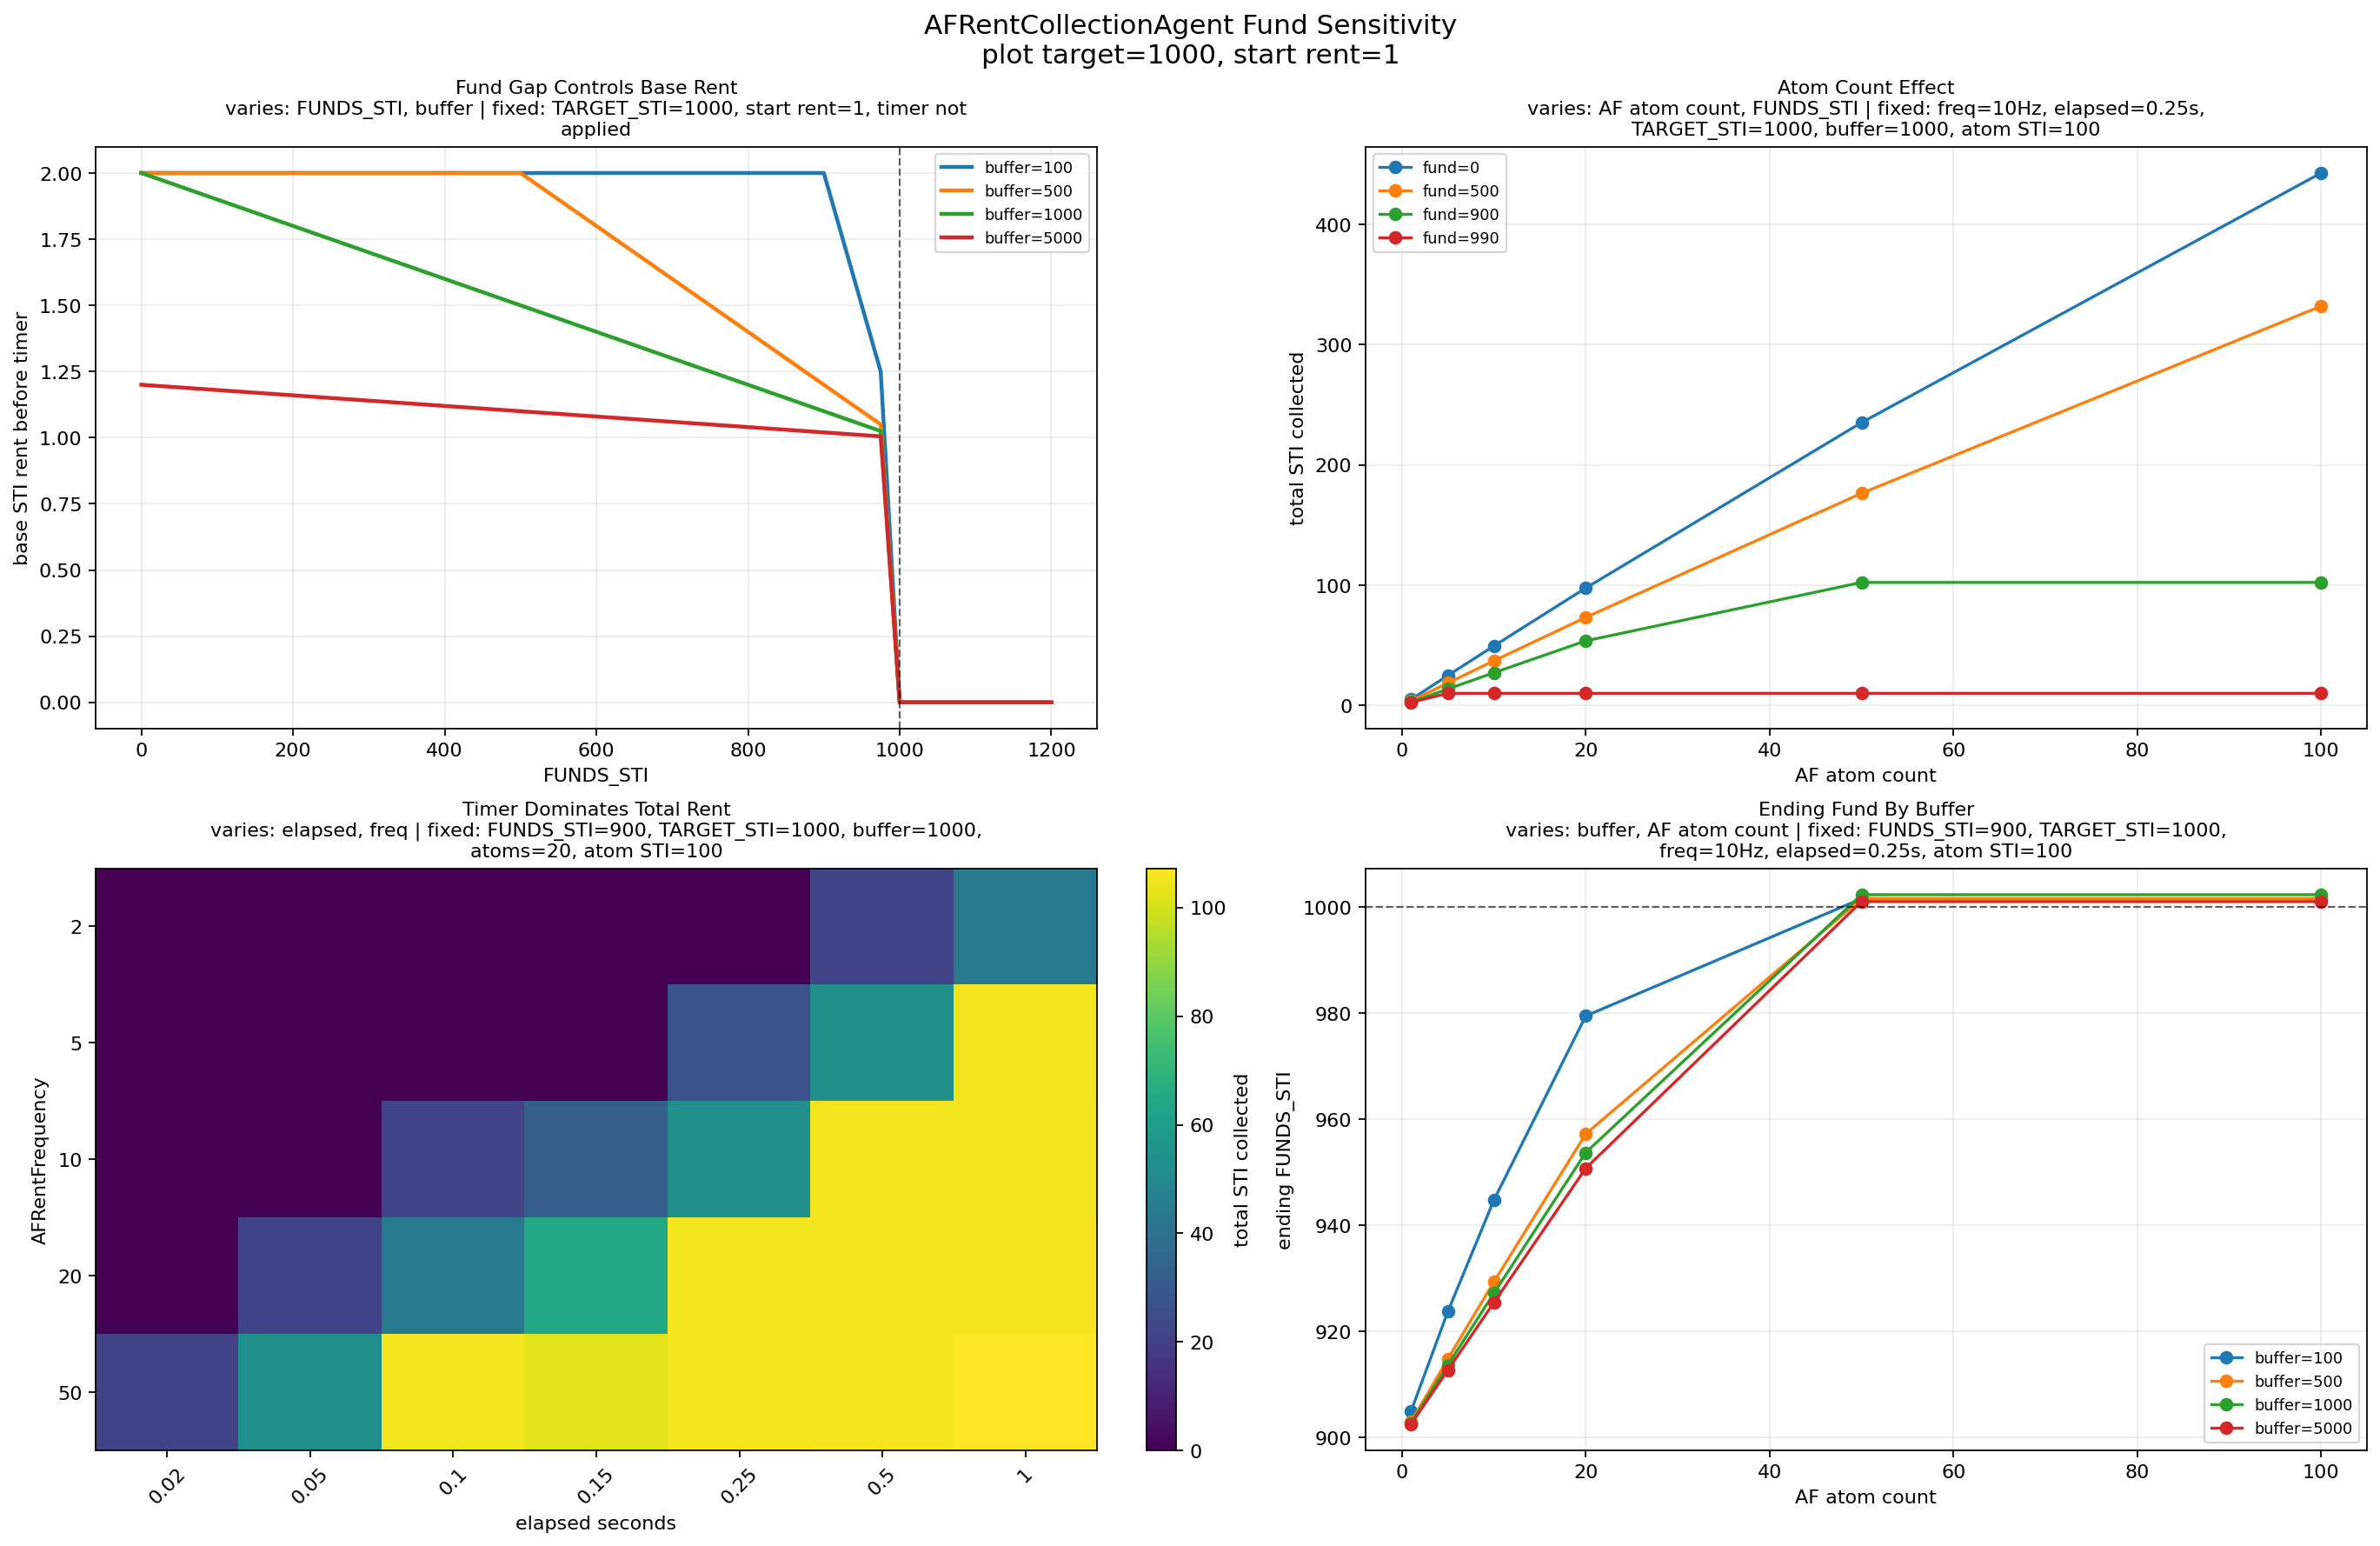

Values plotted in this chart, from the file beside it:
AFRentFrequency, elapsed_seconds, threshold_seconds, passes_threshold, weight, starting_FUNDS_STI, TARGET_STI, STI_FUNDS_BUFFER, atom_count, atom_sti, first_atom_base_rent, total_sti_collected, avg_sti_collected_per_atom, atoms_charged, ending_FUNDS_STI, target_gap_before, target_gap_after
2.0, 0.02, 0.5, False, 0.0, 0.0, 500.0, 100.0, 1, 100.0, 2.0, 0.0, 0.0, 0, 0.0, 500.0, 500.0
2.0, 0.02, 0.5, False, 0.0, 0.0, 500.0, 100.0, 5, 100.0, 2.0, 0.0, 0.0, 0, 0.0, 500.0, 500.0
2.0, 0.02, 0.5, False, 0.0, 0.0, 500.0, 100.0, 10, 100.0, 2.0, 0.0, 0.0, 0, 0.0, 500.0, 500.0
2.0, 0.02, 0.5, False, 0.0, 0.0, 500.0, 100.0, 20, 100.0, 2.0, 0.0, 0.0, 0, 0.0, 500.0, 500.0
2.0, 0.02, 0.5, False, 0.0, 0.0, 500.0, 100.0, 50, 100.0, 2.0, 0.0, 0.0, 0, 0.0, 500.0, 500.0
2.0, 0.02, 0.5, False, 0.0, 0.0, 500.0, 100.0, 100, 100.0, 2.0, 0.0, 0.0, 0, 0.0, 500.0, 500.0
2.0, 0.02, 0.5, False, 0.0, 0.0, 500.0, 500.0, 1, 100.0, 2.0, 0.0, 0.0, 0, 0.0, 500.0, 500.0
2.0, 0.02, 0.5, False, 0.0, 0.0, 500.0, 500.0, 5, 100.0, 2.0, 0.0, 0.0, 0, 0.0, 500.0, 500.0
2.0, 0.02, 0.5, False, 0.0, 0.0, 500.0, 500.0, 10, 100.0, 2.0, 0.0, 0.0, 0, 0.0, 500.0, 500.0
2.0, 0.02, 0.5, False, 0.0, 0.0, 500.0, 500.0, 20, 100.0, 2.0, 0.0, 0.0, 0, 0.0, 500.0, 500.0
2.0, 0.02, 0.5, False, 0.0, 0.0, 500.0, 500.0, 50, 100.0, 2.0, 0.0, 0.0, 0, 0.0, 500.0, 500.0
2.0, 0.02, 0.5, False, 0.0, 0.0, 500.0, 500.0, 100, 100.0, 2.0, 0.0, 0.0, 0, 0.0, 500.0, 500.0
2.0, 0.02, 0.5, False, 0.0, 0.0, 500.0, 1000, 1, 100.0, 1.5, 0.0, 0.0, 0, 0.0, 500.0, 500.0
2.0, 0.02, 0.5, False, 0.0, 0.0, 500.0, 1000, 5, 100.0, 1.5, 0.0, 0.0, 0, 0.0, 500.0, 500.0
2.0, 0.02, 0.5, False, 0.0, 0.0, 500.0, 1000, 10, 100.0, 1.5, 0.0, 0.0, 0, 0.0, 500.0, 500.0
2.0, 0.02, 0.5, False, 0.0, 0.0, 500.0, 1000, 20, 100.0, 1.5, 0.0, 0.0, 0, 0.0, 500.0, 500.0
2.0, 0.02, 0.5, False, 0.0, 0.0, 500.0, 1000, 50, 100.0, 1.5, 0.0, 0.0, 0, 0.0, 500.0, 500.0
2.0, 0.02, 0.5, False, 0.0, 0.0, 500.0, 1000, 100, 100.0, 1.5, 0.0, 0.0, 0, 0.0, 500.0, 500.0
2.0, 0.02, 0.5, False, 0.0, 0.0, 500.0, 5000, 1, 100.0, 1.1, 0.0, 0.0, 0, 0.0, 500.0, 500.0
2.0, 0.02, 0.5, False, 0.0, 0.0, 500.0, 5000, 5, 100.0, 1.1, 0.0, 0.0, 0, 0.0, 500.0, 500.0
2.0, 0.02, 0.5, False, 0.0, 0.0, 500.0, 5000, 10, 100.0, 1.1, 0.0, 0.0, 0, 0.0, 500.0, 500.0
2.0, 0.02, 0.5, False, 0.0, 0.0, 500.0, 5000, 20, 100.0, 1.1, 0.0, 0.0, 0, 0.0, 500.0, 500.0
2.0, 0.02, 0.5, False, 0.0, 0.0, 500.0, 5000, 50, 100.0, 1.1, 0.0, 0.0, 0, 0.0, 500.0, 500.0
2.0, 0.02, 0.5, False, 0.0, 0.0, 500.0, 5000, 100, 100.0, 1.1, 0.0, 0.0, 0, 0.0, 500.0, 500.0
2.0, 0.02, 0.5, False, 0.0, 0.0, 1000, 100.0, 1, 100.0, 2.0, 0.0, 0.0, 0, 0.0, 1000, 1000
2.0, 0.02, 0.5, False, 0.0, 0.0, 1000, 100.0, 5, 100.0, 2.0, 0.0, 0.0, 0, 0.0, 1000, 1000
2.0, 0.02, 0.5, False, 0.0, 0.0, 1000, 100.0, 10, 100.0, 2.0, 0.0, 0.0, 0, 0.0, 1000, 1000
2.0, 0.02, 0.5, False, 0.0, 0.0, 1000, 100.0, 20, 100.0, 2.0, 0.0, 0.0, 0, 0.0, 1000, 1000
2.0, 0.02, 0.5, False, 0.0, 0.0, 1000, 100.0, 50, 100.0, 2.0, 0.0, 0.0, 0, 0.0, 1000, 1000
2.0, 0.02, 0.5, False, 0.0, 0.0, 1000, 100.0, 100, 100.0, 2.0, 0.0, 0.0, 0, 0.0, 1000, 1000
2.0, 0.02, 0.5, False, 0.0, 0.0, 1000, 500.0, 1, 100.0, 2.0, 0.0, 0.0, 0, 0.0, 1000, 1000
2.0, 0.02, 0.5, False, 0.0, 0.0, 1000, 500.0, 5, 100.0, 2.0, 0.0, 0.0, 0, 0.0, 1000, 1000
2.0, 0.02, 0.5, False, 0.0, 0.0, 1000, 500.0, 10, 100.0, 2.0, 0.0, 0.0, 0, 0.0, 1000, 1000
2.0, 0.02, 0.5, False, 0.0, 0.0, 1000, 500.0, 20, 100.0, 2.0, 0.0, 0.0, 0, 0.0, 1000, 1000
2.0, 0.02, 0.5, False, 0.0, 0.0, 1000, 500.0, 50, 100.0, 2.0, 0.0, 0.0, 0, 0.0, 1000, 1000
2.0, 0.02, 0.5, False, 0.0, 0.0, 1000, 500.0, 100, 100.0, 2.0, 0.0, 0.0, 0, 0.0, 1000, 1000
2.0, 0.02, 0.5, False, 0.0, 0.0, 1000, 1000, 1, 100.0, 2.0, 0.0, 0.0, 0, 0.0, 1000, 1000
2.0, 0.02, 0.5, False, 0.0, 0.0, 1000, 1000, 5, 100.0, 2.0, 0.0, 0.0, 0, 0.0, 1000, 1000
2.0, 0.02, 0.5, False, 0.0, 0.0, 1000, 1000, 10, 100.0, 2.0, 0.0, 0.0, 0, 0.0, 1000, 1000
2.0, 0.02, 0.5, False, 0.0, 0.0, 1000, 1000, 20, 100.0, 2.0, 0.0, 0.0, 0, 0.0, 1000, 1000
2.0, 0.02, 0.5, False, 0.0, 0.0, 1000, 1000, 50, 100.0, 2.0, 0.0, 0.0, 0, 0.0, 1000, 1000
2.0, 0.02, 0.5, False, 0.0, 0.0, 1000, 1000, 100, 100.0, 2.0, 0.0, 0.0, 0, 0.0, 1000, 1000
2.0, 0.02, 0.5, False, 0.0, 0.0, 1000, 5000, 1, 100.0, 1.2, 0.0, 0.0, 0, 0.0, 1000, 1000
2.0, 0.02, 0.5, False, 0.0, 0.0, 1000, 5000, 5, 100.0, 1.2, 0.0, 0.0, 0, 0.0, 1000, 1000
2.0, 0.02, 0.5, False, 0.0, 0.0, 1000, 5000, 10, 100.0, 1.2, 0.0, 0.0, 0, 0.0, 1000, 1000
2.0, 0.02, 0.5, False, 0.0, 0.0, 1000, 5000, 20, 100.0, 1.2, 0.0, 0.0, 0, 0.0, 1000, 1000
2.0, 0.02, 0.5, False, 0.0, 0.0, 1000, 5000, 50, 100.0, 1.2, 0.0, 0.0, 0, 0.0, 1000, 1000
2.0, 0.02, 0.5, False, 0.0, 0.0, 1000, 5000, 100, 100.0, 1.2, 0.0, 0.0, 0, 0.0, 1000, 1000
2.0, 0.02, 0.5, False, 0.0, 0.0, 2000, 100.0, 1, 100.0, 2.0, 0.0, 0.0, 0, 0.0, 2000, 2000
2.0, 0.02, 0.5, False, 0.0, 0.0, 2000, 100.0, 5, 100.0, 2.0, 0.0, 0.0, 0, 0.0, 2000, 2000
2.0, 0.02, 0.5, False, 0.0, 0.0, 2000, 100.0, 10, 100.0, 2.0, 0.0, 0.0, 0, 0.0, 2000, 2000
2.0, 0.02, 0.5, False, 0.0, 0.0, 2000, 100.0, 20, 100.0, 2.0, 0.0, 0.0, 0, 0.0, 2000, 2000
2.0, 0.02, 0.5, False, 0.0, 0.0, 2000, 100.0, 50, 100.0, 2.0, 0.0, 0.0, 0, 0.0, 2000, 2000
2.0, 0.02, 0.5, False, 0.0, 0.0, 2000, 100.0, 100, 100.0, 2.0, 0.0, 0.0, 0, 0.0, 2000, 2000
2.0, 0.02, 0.5, False, 0.0, 0.0, 2000, 500.0, 1, 100.0, 2.0, 0.0, 0.0, 0, 0.0, 2000, 2000
2.0, 0.02, 0.5, False, 0.0, 0.0, 2000, 500.0, 5, 100.0, 2.0, 0.0, 0.0, 0, 0.0, 2000, 2000
2.0, 0.02, 0.5, False, 0.0, 0.0, 2000, 500.0, 10, 100.0, 2.0, 0.0, 0.0, 0, 0.0, 2000, 2000
2.0, 0.02, 0.5, False, 0.0, 0.0, 2000, 500.0, 20, 100.0, 2.0, 0.0, 0.0, 0, 0.0, 2000, 2000
2.0, 0.02, 0.5, False, 0.0, 0.0, 2000, 500.0, 50, 100.0, 2.0, 0.0, 0.0, 0, 0.0, 2000, 2000
2.0, 0.02, 0.5, False, 0.0, 0.0, 2000, 500.0, 100, 100.0, 2.0, 0.0, 0.0, 0, 0.0, 2000, 2000
... 20,100 more rows
